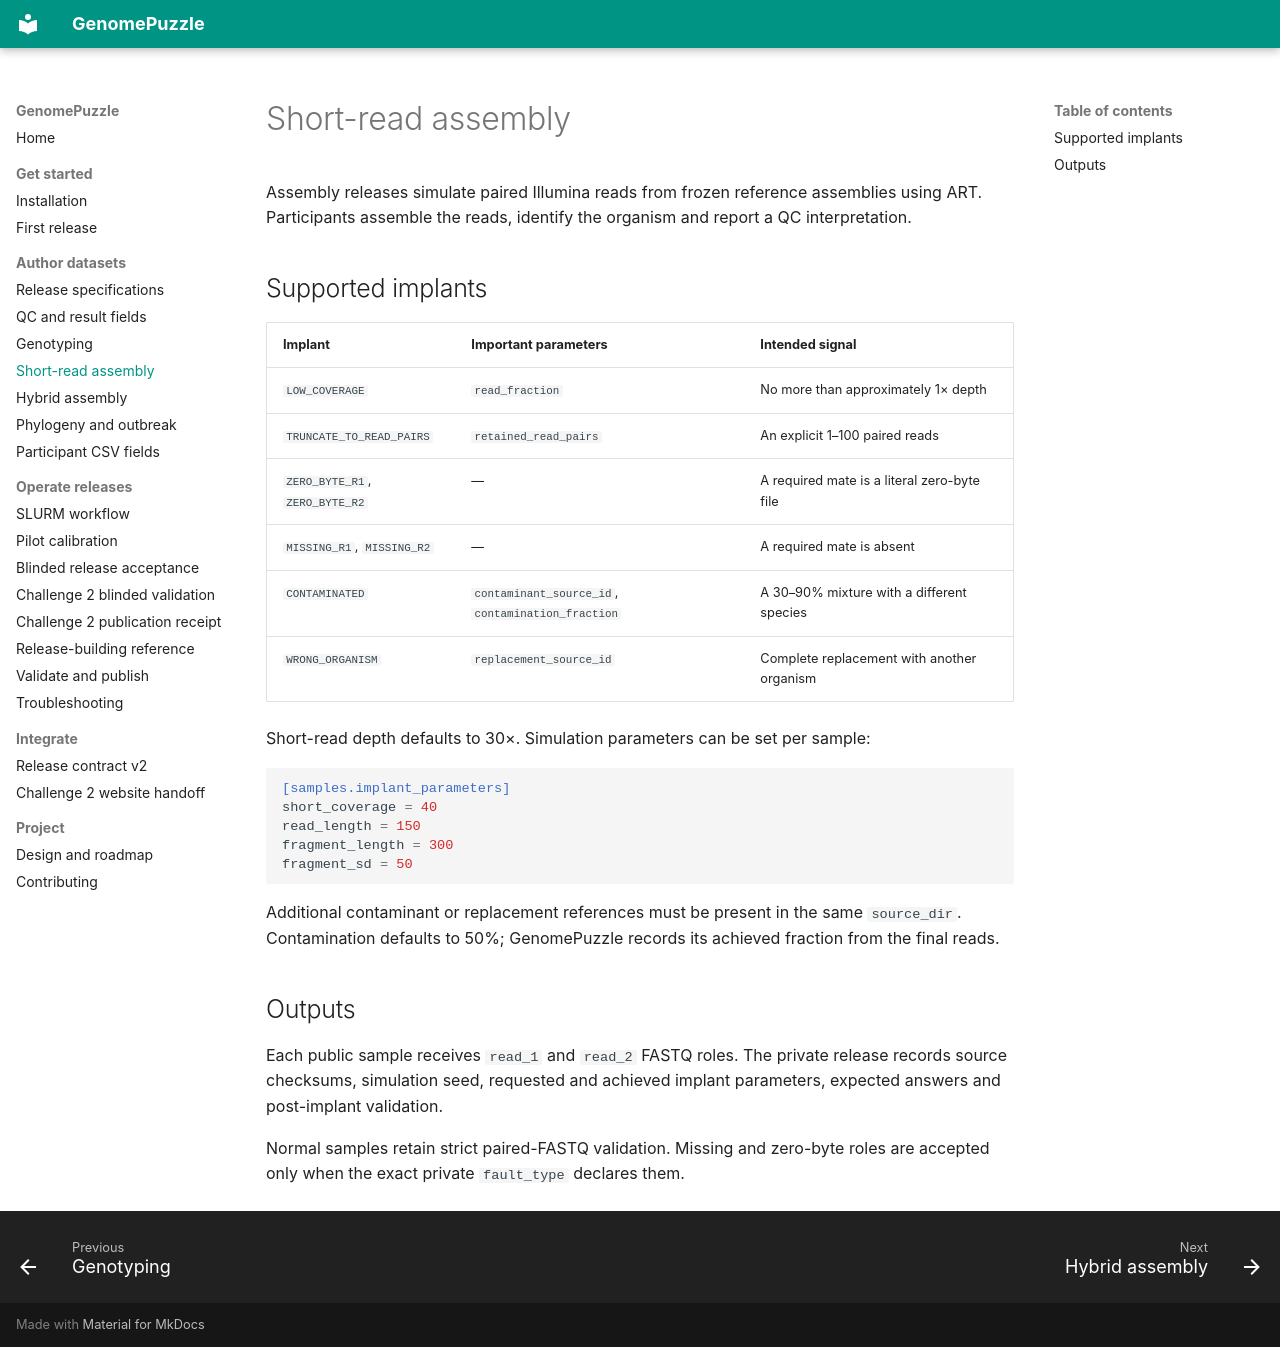

repository: happykhan/genomepuzzle · page: authoring/assembly/index.html · generator: mkdocs

# Short-read assembly

Assembly releases simulate paired Illumina reads from frozen reference
assemblies using ART. Participants assemble the reads, identify the organism
and report a QC interpretation.

## Supported implants

| Implant | Important parameters | Intended signal |
| --- | --- | --- |
| `LOW_COVERAGE` | `read_fraction` | No more than approximately 1× depth |
| `TRUNCATE_TO_READ_PAIRS` | `retained_read_pairs` | An explicit 1–100 paired reads |
| `ZERO_BYTE_R1`, `ZERO_BYTE_R2` | — | A required mate is a literal zero-byte file |
| `MISSING_R1`, `MISSING_R2` | — | A required mate is absent |
| `CONTAMINATED` | `contaminant_source_id`, `contamination_fraction` | A 30–90% mixture with a different species |
| `WRONG_ORGANISM` | `replacement_source_id` | Complete replacement with another organism |

Short-read depth defaults to 30×. Simulation parameters can be set per sample:

```toml
[samples.implant_parameters]
short_coverage = 40
read_length = 150
fragment_length = 300
fragment_sd = 50
```

Additional contaminant or replacement references must be present in the same
`source_dir`. Contamination defaults to 50%; GenomePuzzle records its achieved
fraction from the final reads.

## Outputs

Each public sample receives `read_1` and `read_2` FASTQ roles. The private
release records source checksums, simulation seed, requested and achieved
implant parameters, expected answers and post-implant validation.

Normal samples retain strict paired-FASTQ validation. Missing and zero-byte
roles are accepted only when the exact private `fault_type` declares them.
